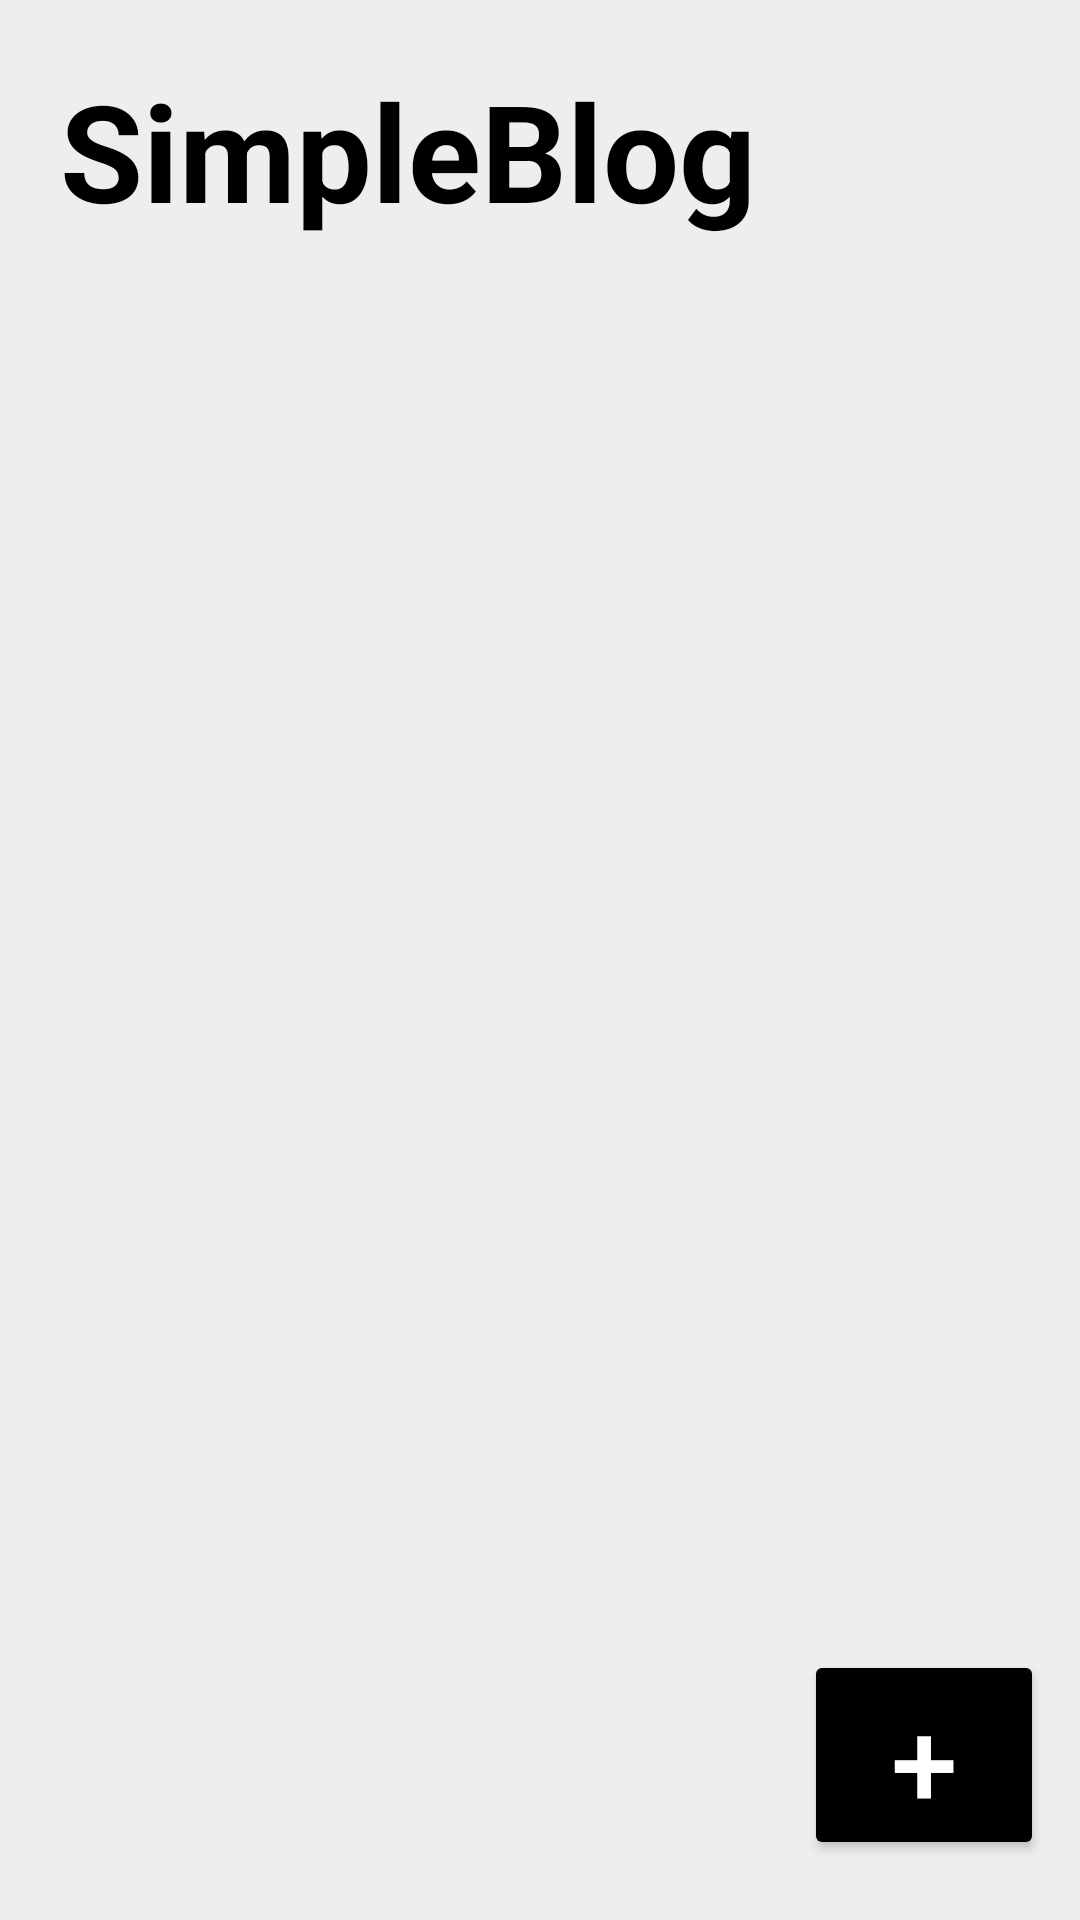

Reconstruct the res/layout file that produces this screen, plus the resources it refers to.
<!-- AndroidManifest.xml: application theme Theme.SimpleBlog -->
<!-- res/layout/activity_main.xml -->
<?xml version="1.0" encoding="utf-8"?>
<LinearLayout
    xmlns:android="http://schemas.android.com/apk/res/android"
    android:layout_width="fill_parent"
    android:layout_height="fill_parent"
    android:orientation="vertical"
    android:background="#EFEDED">

    <TextView
        android:layout_width="match_parent"
        android:layout_height="wrap_content"
        android:text="SimpleBlog"
        android:textStyle="bold"
        android:textSize="45sp"
        android:textColor="@android:color/black"
        android:layout_margin="20dp" />

    <ScrollView
        android:layout_width="match_parent"
        android:layout_height="0dp"
        android:layout_weight="1">

        <LinearLayout
            android:id="@+id/blogContainer"
            android:layout_width="match_parent"
            android:layout_height="wrap_content"
            android:orientation="vertical">
            
        </LinearLayout>

    </ScrollView>

    <Button
        android:layout_width="80dp"
        android:layout_height="70dp"
        android:id="@+id/newBlog"
        android:text="+"
        android:textSize="40sp"
        android:textColor="@android:color/white"
        android:layout_gravity="end"
        android:layout_marginRight="12dp"
        android:layout_marginBottom="20dp"
        android:backgroundTint="@android:color/black" />

</LinearLayout>
<!-- resources referenced by this layout -->
<resources>
  <style name="Theme.SimpleBlog" parent="Base.Theme.SimpleBlog" />
  <style name="Base.Theme.SimpleBlog" parent="Theme.Material3.DayNight.NoActionBar">
          
          
      </style>
</resources>
